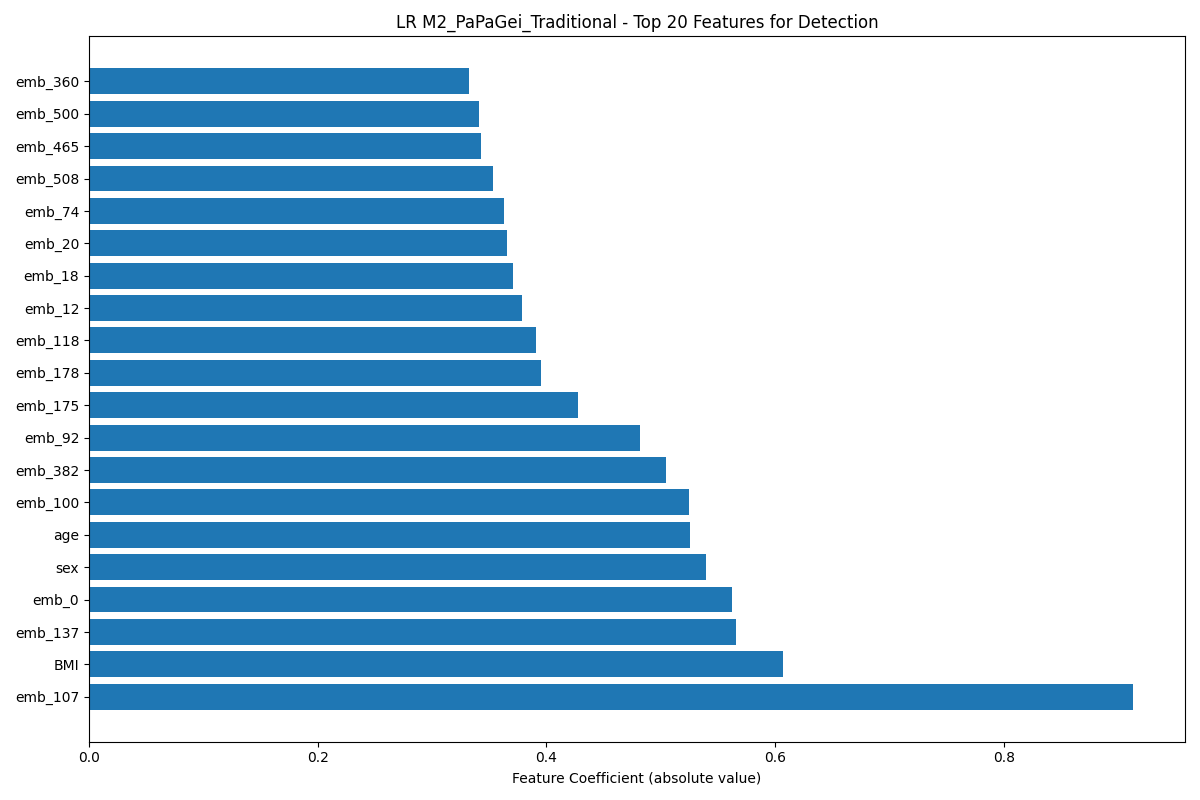

The file beside this chart, header and first rows:
feature, coefficient, abs_coefficient
emb_107, 0.9128, 0.9128
BMI, 0.6065, 0.6065
emb_137, 0.5657, 0.5657
emb_0, 0.562, 0.562
sex, 0.5395, 0.5395
age, 0.5251, 0.5251
emb_100, -0.5246, 0.5246
emb_382, 0.5047, 0.5047
emb_92, 0.482, 0.482
emb_175, -0.4271, 0.4271
emb_178, -0.3956, 0.3956
emb_118, -0.3904, 0.3904
emb_12, 0.379, 0.379
emb_18, 0.3709, 0.3709
emb_20, 0.3656, 0.3656
emb_74, 0.3628, 0.3628
emb_508, 0.3531, 0.3531
emb_465, 0.343, 0.343
emb_500, 0.341, 0.341
emb_360, 0.3323, 0.3323
emb_435, -0.3232, 0.3232
emb_56, -0.3224, 0.3224
emb_215, 0.3156, 0.3156
emb_335, 0.309, 0.309
emb_282, -0.3078, 0.3078
emb_243, -0.3036, 0.3036
emb_195, -0.302, 0.302
emb_462, -0.2939, 0.2939
emb_484, -0.2916, 0.2916
emb_504, -0.2887, 0.2887
emb_446, -0.2847, 0.2847
emb_129, 0.2833, 0.2833
emb_363, -0.2811, 0.2811
emb_208, 0.2754, 0.2754
emb_254, -0.2736, 0.2736
emb_292, 0.2719, 0.2719
emb_393, 0.2702, 0.2702
emb_325, 0.2696, 0.2696
emb_69, -0.2668, 0.2668
emb_490, 0.2668, 0.2668
emb_183, 0.2614, 0.2614
emb_263, 0.246, 0.246
emb_4, 0.2424, 0.2424
emb_311, 0.2419, 0.2419
emb_424, -0.2351, 0.2351
emb_58, 0.2344, 0.2344
emb_427, -0.2337, 0.2337
emb_28, -0.2337, 0.2337
emb_57, 0.2319, 0.2319
emb_34, 0.2283, 0.2283
emb_75, 0.2277, 0.2277
emb_506, -0.2239, 0.2239
emb_229, 0.2236, 0.2236
emb_152, -0.2234, 0.2234
emb_270, 0.2229, 0.2229
emb_497, 0.2226, 0.2226
emb_9, -0.215, 0.215
emb_130, -0.2135, 0.2135
emb_33, 0.2113, 0.2113
emb_491, -0.2076, 0.2076
... 110 more rows
